6-way image classification set "image_classification" from GitHub (davidenberg/Junction_2024); label vocabulary: cloud, deforestation, deforestation original, forest, not deforestation, not deforestation original.

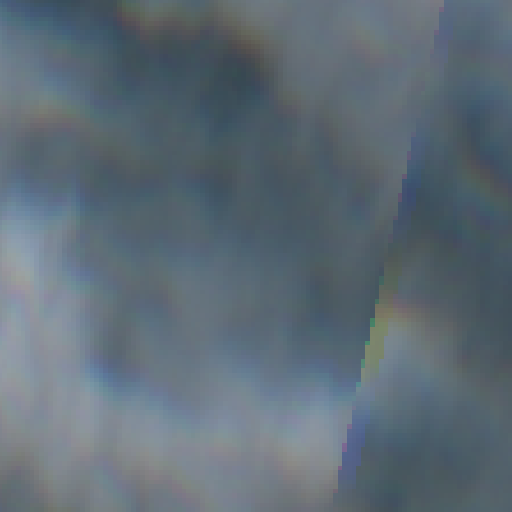
Label: cloud

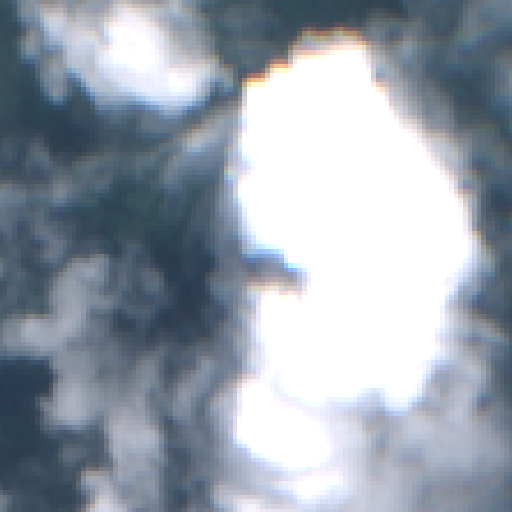
Label: cloud

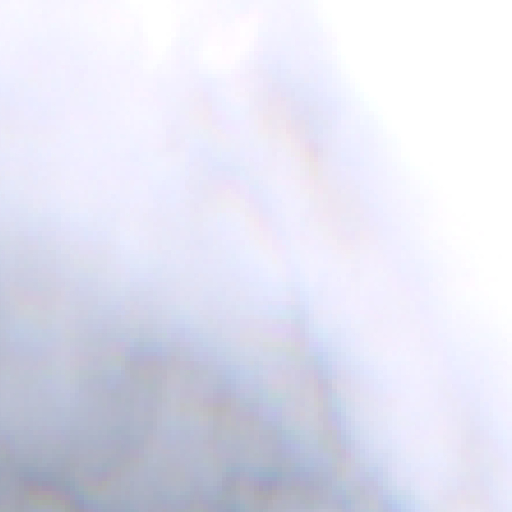
Label: cloud

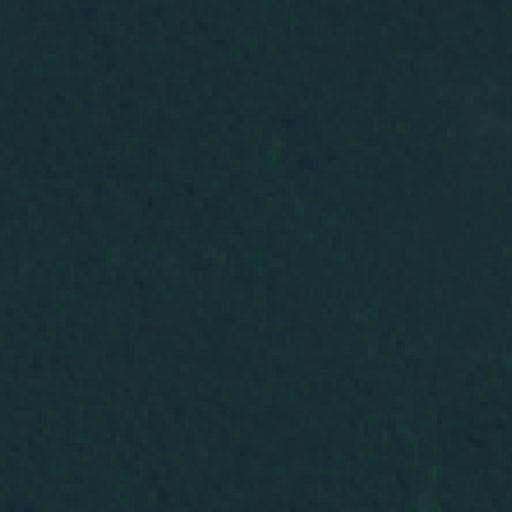
Label: not deforestation original

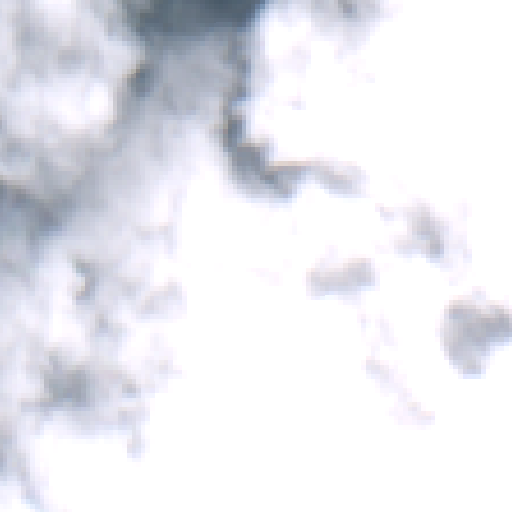
Label: cloud

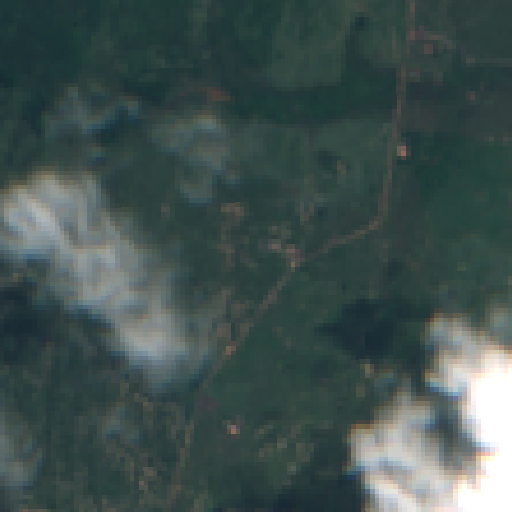
Label: deforestation original
